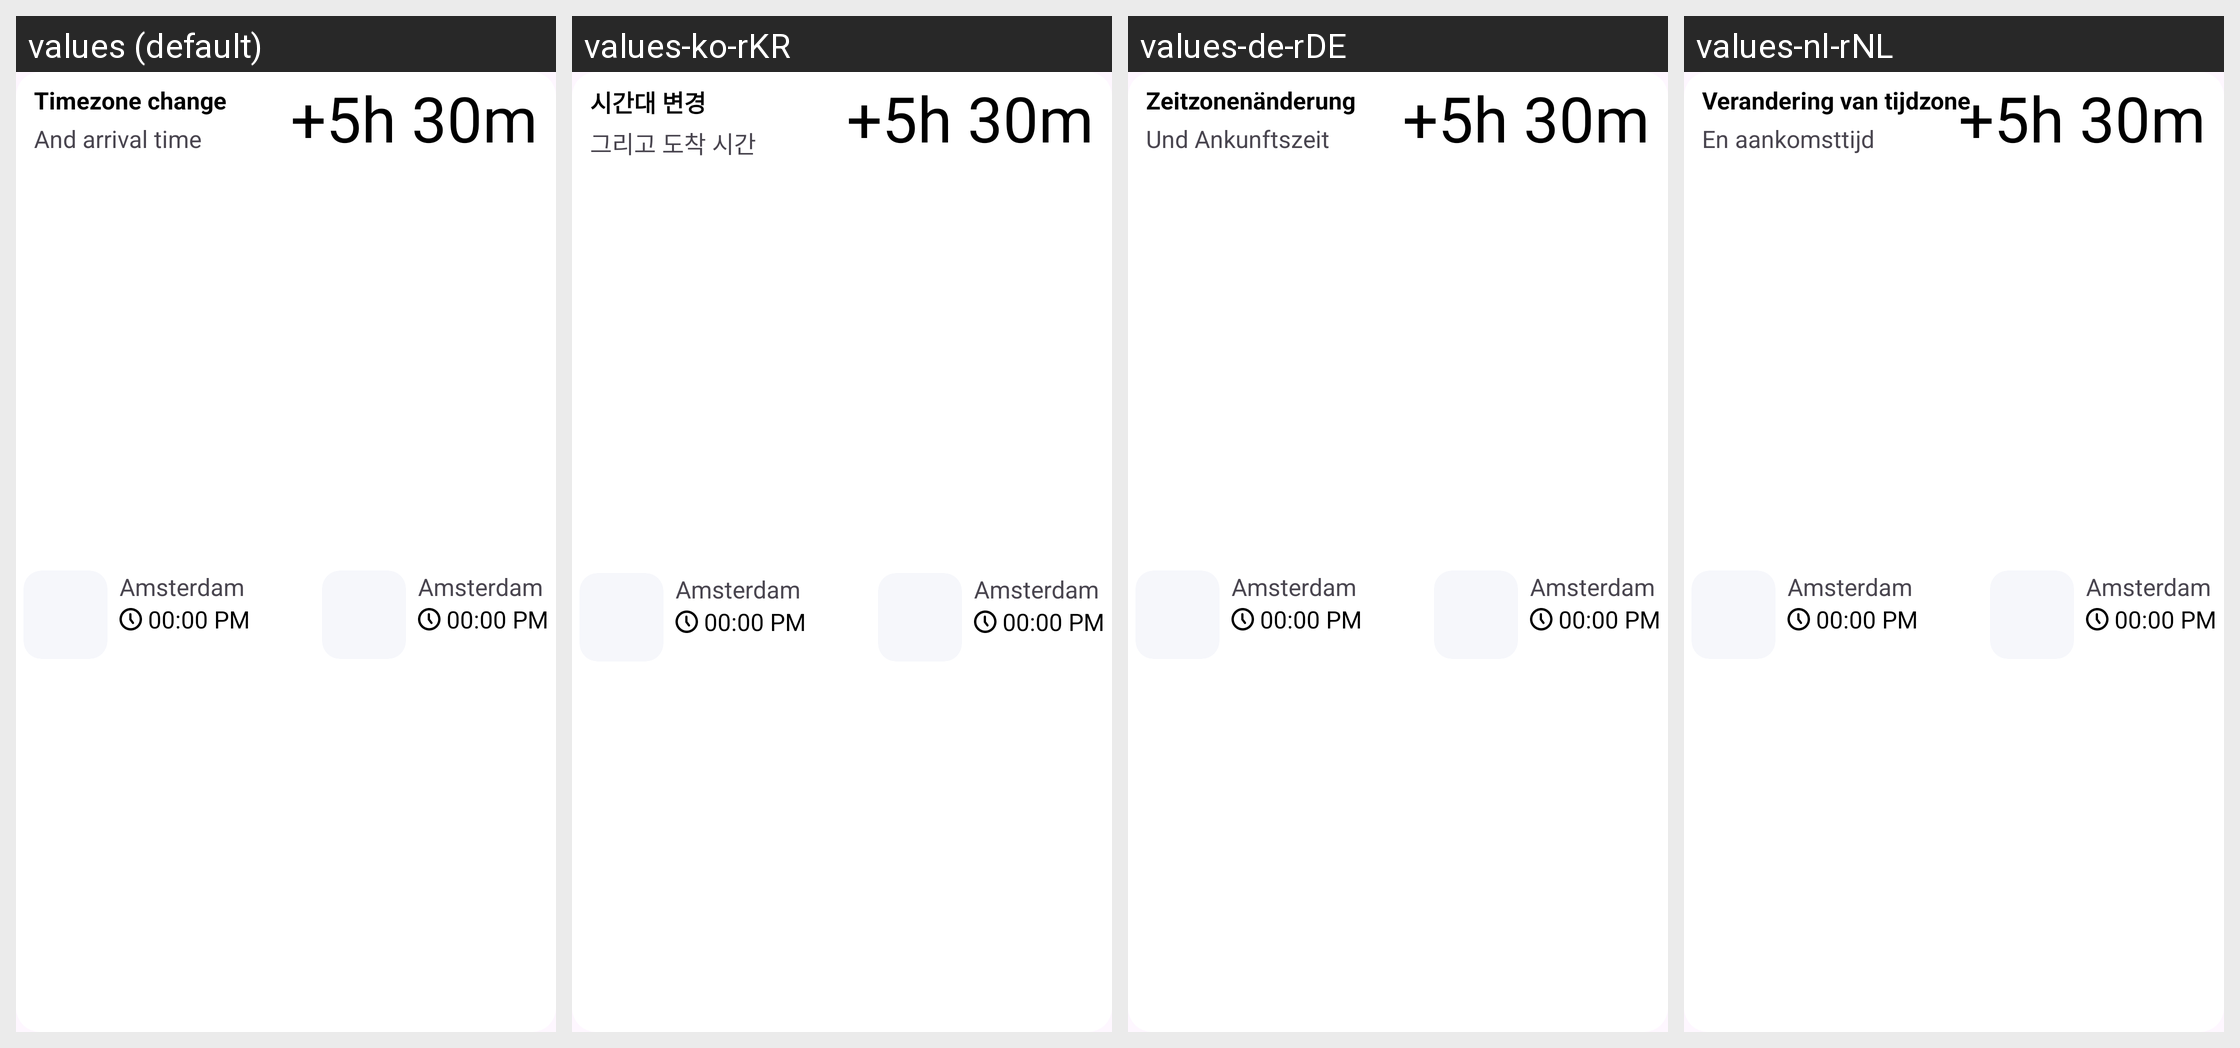

For this localized Android screen grid, give each drawn string resource with its value in every locale shown.
Android screen res/layout/flight_details_destination_timezone.xml rendered under 4 locales, left to right: values (default), values-ko-rKR, values-de-rDE, values-nl-rNL. Device: Nexus 5 (rendered at 1080×1920; each locale shown at half size, 540×960, under a caption strip naming it); theme AppTheme.
Other locales in the repository, not shown: values-af, values-am, values-ar, values-as, values-az, values-be, values-bg, values-bg-rBG, values-bn, values-bs, values-ca, values-ca-rES, values-cs, values-cs-rCS, values-da, values-da-rDK, values-de, values-el, values-el-rEL, values-en-rAU, values-en-rCA, values-en-rGB, values-en-rIN, values-en-rXC, values-es, values-es-rES, values-es-rMX, values-es-rUS, values-et, values-et-rET, values-eu, values-fa, values-fi, values-fi-rFI, values-fr, values-fr-rCA, values-fr-rFR, values-gl, values-gu, values-hi, values-hr, values-hr-rHR, values-hu, values-hu-rHU, values-hy, values-in, values-is, values-is-rIS, values-it, values-it-rIT, values-iw, values-ja, values-ja-rJP, values-ka, values-kk, values-km, values-kn, values-ko, values-ky, values-lo, values-lt, values-lt-rLT, values-lv, values-lv-rLV, values-mk, values-ml, values-mn, values-mr, values-ms, values-my, values-nb, values-ne, values-nl, values-no, values-no-rNO, values-or, values-pa, values-pl, values-pl-rPL, values-pt, values-pt-rBR, values-pt-rPT, values-ro, values-ro-rRO, values-ru, values-ru-rRU, values-si, values-sk, values-sk-rSK, values-sl, values-sl-rSL, values-sq, values-sq-rAL, values-sr, values-sr-rCS, values-sv, values-sv-rSE, values-sw, values-ta, values-te, values-th, values-th-rTH, values-tl, values-tr, values-tr-rTR, values-uk, values-ur, values-uz, values-vi, values-vi-rVN, values-zh-rCN, values-zh-rHK, values-zh-rTW, values-zu.
Strings drawn on this screen, with the default value and each locale's value (text and hints the layout hard-codes, and strings that could not be matched under every locale, appear in the picture but are not listed):

details.timezone.change
  values: Timezone change
  values-ko-rKR: 시간대 변경
  values-de-rDE: Zeitzonenänderung
  values-nl-rNL: Verandering van tijdzone

details.timezone.arrival.time
  values: And arrival time
  values-ko-rKR: 그리고 도착 시간
  values-de-rDE: Und Ankunftszeit
  values-nl-rNL: En aankomsttijd
